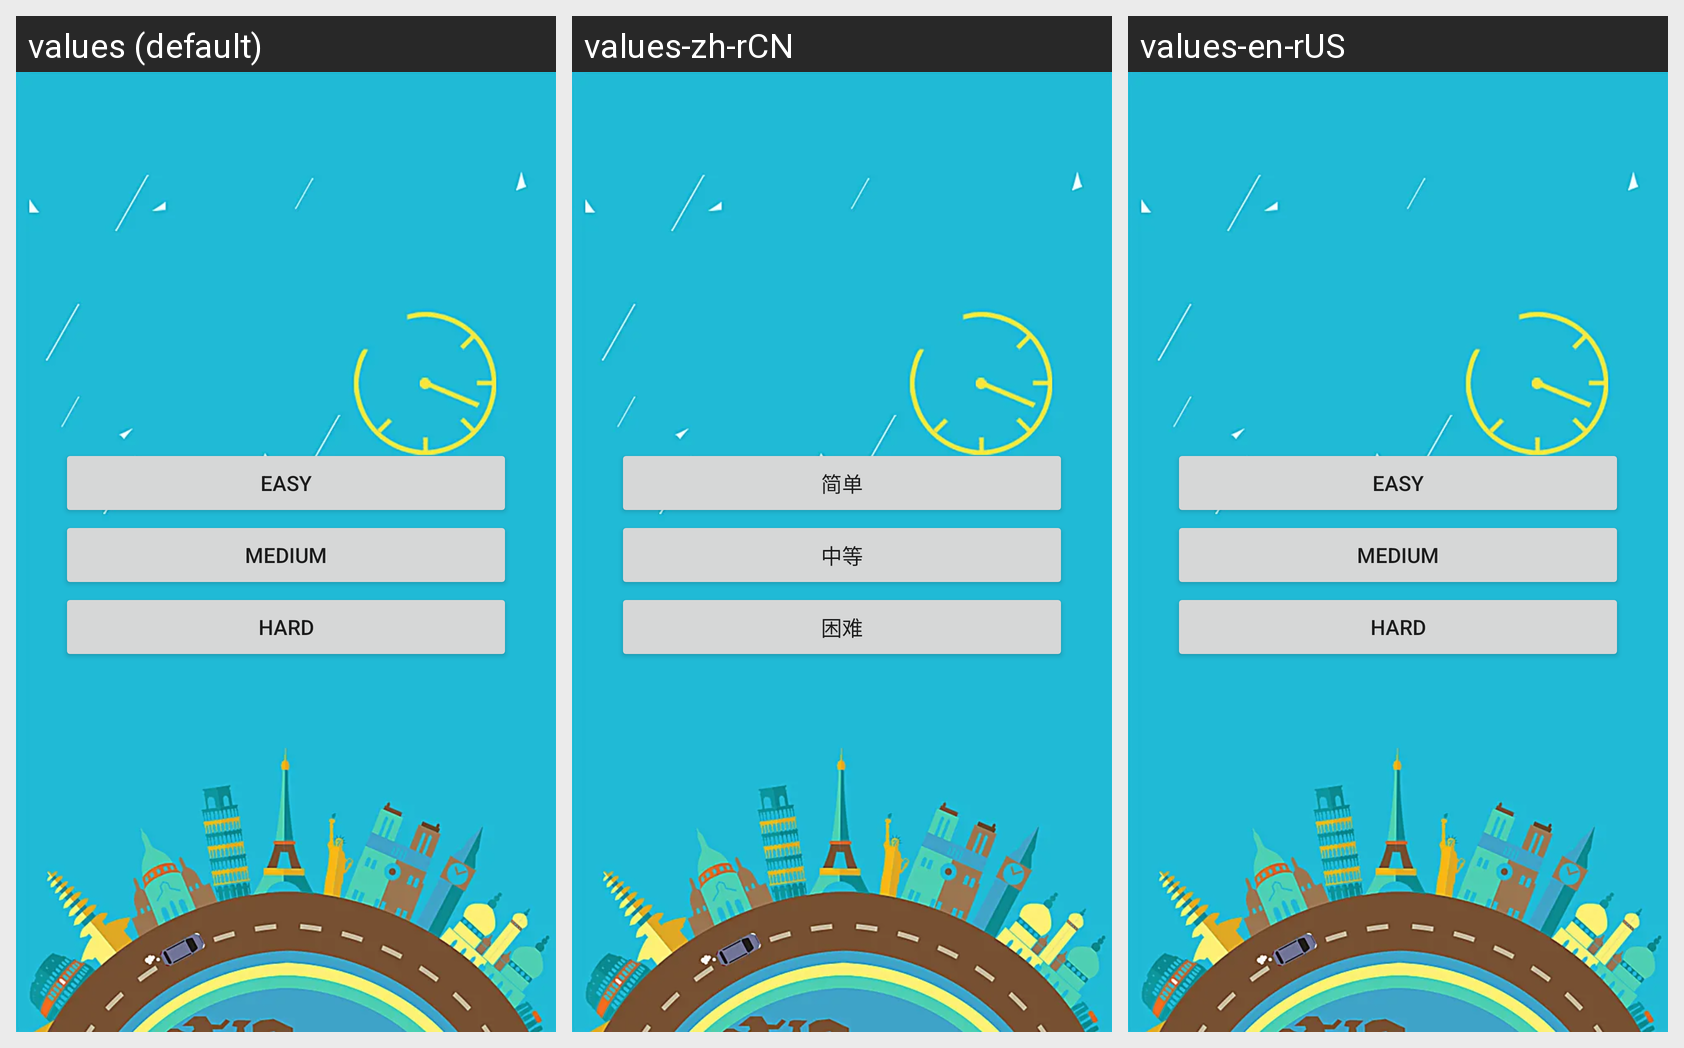

The Android screen below is rendered under several locales of the same app. Produce the string resources it draws, with the default and per-locale values.
Android screen res/layout/activity_mode.xml rendered under 3 locales, left to right: values (default), values-zh-rCN, values-en-rUS. Device: Nexus 5 (rendered at 1080×1920; each locale shown at half size, 540×960, under a caption strip naming it); theme Theme.Myporject.
Strings drawn on this screen, with the default value and each locale's value (text and hints the layout hard-codes appear in the picture but are not listed):

easy
  values: easy
  values-zh-rCN: 简单
  values-en-rUS: easy

medium
  values: medium
  values-zh-rCN: 中等
  values-en-rUS: medium

hard
  values: hard
  values-zh-rCN: 困难
  values-en-rUS: hard
